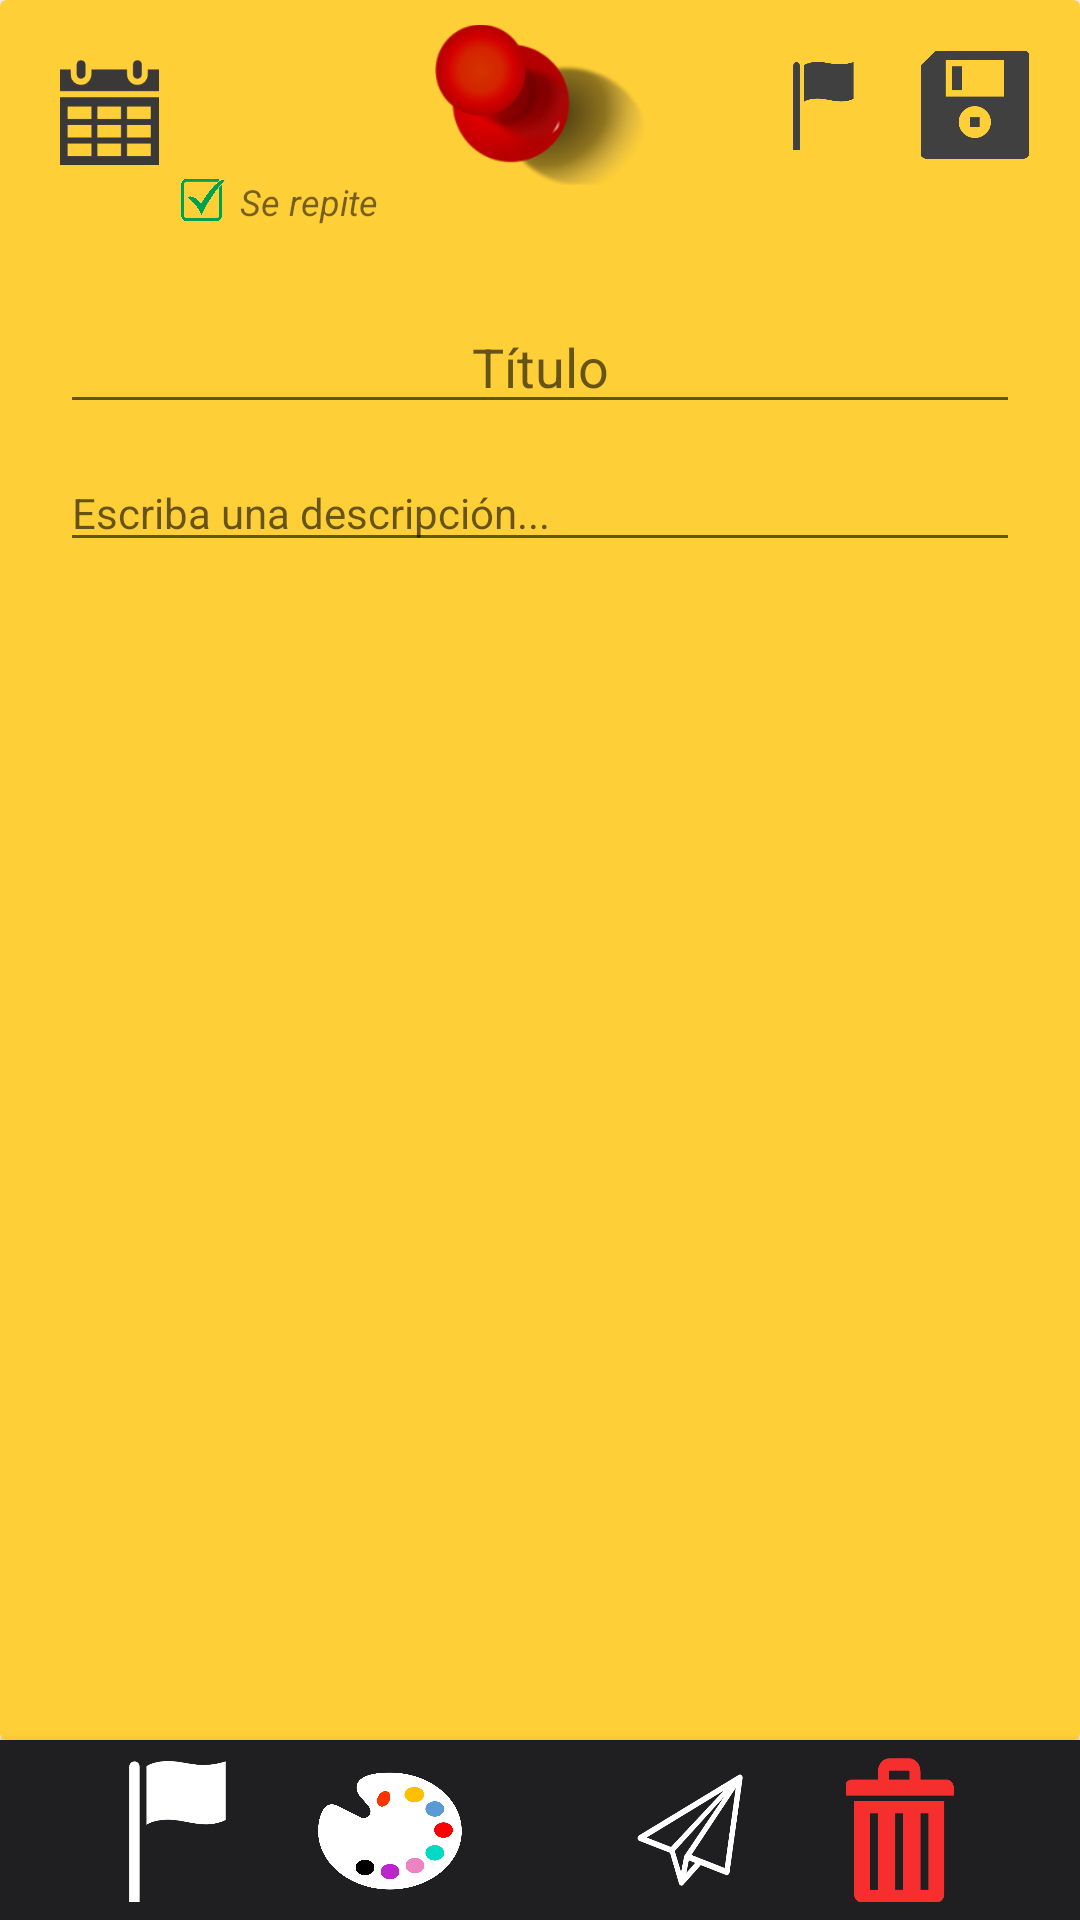

Produce the Android XML layout that renders to this screen, including the resource entries it uses.
<!-- AndroidManifest.xml: application theme Theme.Shrine -->
<!-- res/layout/activity_update_stick_note.xml -->
<?xml version="1.0" encoding="utf-8"?>
<RelativeLayout xmlns:android="http://schemas.android.com/apk/res/android"
    xmlns:app="http://schemas.android.com/apk/res-auto"
    xmlns:tools="http://schemas.android.com/tools"
    android:layout_width="match_parent"
    android:layout_height="match_parent"
    android:id="@+id/up_layout_nota"
    tools:context=".CreateStickNoteActivity">


    <androidx.cardview.widget.CardView
        android:id="@+id/up_stick_note"
        android:layout_width="match_parent"
        android:layout_height="match_parent"
        android:layout_above="@+id/up_barra_opciones"
        android:layout_marginBottom="0dp"
        android:backgroundTint="@color/Nota1">

        <RelativeLayout
            android:layout_width="match_parent"
            android:layout_height="wrap_content">

            <ImageButton
                android:id="@+id/up_guardar_nota"
                android:layout_width="30dp"
                android:layout_height="30dp"
                android:layout_alignParentEnd="true"
                android:layout_marginTop="20dp"
                android:layout_marginEnd="20dp"
                android:background="?attr/selectableItemBackgroundBorderless"
                android:elevation="1dp"
                android:scaleType="fitCenter"
                android:scaleX="1.2"
                android:scaleY="1.2"
                app:srcCompat="@drawable/guardar_icon" />

            <ImageButton
                android:id="@+id/up_cambiar_fecha"
                android:layout_width="33dp"
                android:layout_height="35dp"
                android:layout_marginStart="20dp"
                android:layout_marginTop="20dp"
                android:background="?attr/selectableItemBackgroundBorderless"
                android:scaleType="fitXY"
                app:srcCompat="@drawable/icono_fecha" />

            <ImageView
                android:id="@+id/up_ivw_importancia"
                android:layout_width="30dp"
                android:layout_height="30dp"
                android:layout_alignParentEnd="true"
                android:layout_marginTop="20dp"
                android:layout_marginEnd="70dp"
                app:srcCompat="@drawable/importancia_icono" />

            <TextView
                android:id="@+id/up_t_fecha"
                android:layout_width="wrap_content"
                android:layout_height="wrap_content"
                android:layout_marginStart="60dp"
                android:layout_marginTop="20dp" />

            <TextView
                android:id="@+id/up_t_hora"
                android:layout_width="wrap_content"
                android:layout_height="wrap_content"
                android:layout_marginStart="60dp"
                android:layout_marginTop="35dp" />

            <RelativeLayout
                android:id="@+id/layout_repetiralarma"
                android:layout_width="wrap_content"
                android:layout_height="wrap_content"
                android:layout_below="@id/up_t_hora"
                android:layout_marginStart="60dp"
                android:layout_marginTop="5dp"
                tools:visibility="visible">

                <ImageView
                    android:id="@+id/icono_repetir"
                    android:layout_width="15dp"
                    android:layout_height="15dp"
                    android:src="@drawable/check_icon" />

                <TextView
                    android:id="@+id/serepite_tvw"
                    android:layout_width="wrap_content"
                    android:layout_height="wrap_content"
                    android:layout_marginStart="5dp"
                    android:layout_toEndOf="@+id/icono_repetir"
                    android:text="Se repite"
                    android:textSize="12sp"
                    android:textStyle="italic" />

                <TextView
                    android:id="@+id/repeticion_tiempo"
                    android:layout_width="wrap_content"
                    android:layout_height="wrap_content"
                    android:visibility="gone" />

                <TextView
                    android:id="@+id/intervalo_tiempo"
                    android:layout_width="wrap_content"
                    android:layout_height="wrap_content"
                    android:visibility="gone" />
            </RelativeLayout>

            <ImageView
                android:layout_width="70dp"
                android:layout_height="70dp"
                android:layout_centerHorizontal="true"
                android:src="@drawable/pin" />

            <ScrollView
                android:layout_width="match_parent"
                android:layout_height="match_parent"
                android:layout_marginTop="100dp">

                <RelativeLayout
                    android:layout_width="match_parent"
                    android:layout_height="wrap_content">

                    <EditText
                        android:id="@+id/up_titulo_nota"
                        android:layout_width="match_parent"
                        android:layout_height="wrap_content"
                        android:layout_centerHorizontal="true"
                        android:layout_marginStart="20dp"
                        android:layout_marginEnd="20dp"
                        android:gravity="center"
                        android:hint="Título" />

                    <EditText
                        android:id="@+id/up_contenido_nota"
                        android:layout_width="match_parent"
                        android:layout_height="wrap_content"
                        android:layout_below="@id/up_titulo_nota"
                        android:layout_centerHorizontal="true"
                        android:layout_marginStart="20dp"
                        android:layout_marginTop="10dp"
                        android:layout_marginEnd="20dp"
                        android:hint="Escriba una descripción..."
                        android:textSize="14sp" />
                </RelativeLayout>

            </ScrollView>

        </RelativeLayout>

    </androidx.cardview.widget.CardView>


    <androidx.cardview.widget.CardView
        android:id="@+id/up_barra_opciones"
        android:layout_width="match_parent"
        android:layout_height="60dp"
        android:layout_alignParentBottom="true"
        android:backgroundTint="#1F1F22"
        app:cardCornerRadius="0dp"
        app:cardElevation="5dp">

        <RelativeLayout
            android:layout_width="match_parent"
            android:layout_height="match_parent">

            <ImageButton
                android:id="@+id/importancia_record"
                android:layout_width="60dp"
                android:layout_height="60dp"
                android:layout_marginStart="30dp"
                android:background="?attr/selectableItemBackgroundBorderless"
                android:scaleType="fitXY"
                android:scaleX="0.8"
                android:scaleY="0.8"
                android:src="@drawable/importancia_icono"
                app:tint="#FFFFFF" />

            <ImageButton
                android:id="@+id/up_cambiar_color_nota"
                android:layout_width="60dp"
                android:layout_height="60dp"
                android:layout_marginEnd="20dp"
                android:layout_toStartOf="@+id/espacio"
                android:background="?attr/selectableItemBackgroundBorderless"
                android:scaleType="fitXY"
                android:scaleX="0.8"
                android:scaleY="0.8"
                android:src="@drawable/color_icon" />

            <Space
                android:id="@+id/espacio"
                android:layout_width="0dp"
                android:layout_height="0dp"
                android:layout_centerHorizontal="true" />

            <ImageButton
                android:id="@+id/up_compartir_nota"
                android:layout_width="60dp"
                android:layout_height="60dp"
                android:layout_marginStart="20dp"
                android:layout_toEndOf="@+id/espacio"
                android:background="?attr/selectableItemBackgroundBorderless"
                android:scaleType="fitXY"
                android:scaleX="0.7"
                android:scaleY="0.8"
                android:src="@drawable/enviar_icono"
                app:tint="#FFFFFF" />

            <ImageButton
                android:id="@+id/up_eliminar_nota"
                android:layout_width="60dp"
                android:layout_height="60dp"
                android:layout_alignParentEnd="true"
                android:layout_marginEnd="30dp"
                android:background="?attr/selectableItemBackgroundBorderless"
                android:scaleType="fitXY"
                android:scaleX="0.6"
                android:scaleY="0.8"
                android:src="@drawable/borrar_icono"
                app:tint="#F62E2E" />


        </RelativeLayout>

    </androidx.cardview.widget.CardView>

</RelativeLayout>
<!-- resources referenced by this layout -->
<resources>
  <color name="Nota1">#FFFFCF37</color>
  <!-- drawable borrar_icono: png bitmap (drawable, 1756 bytes) -->
  <!-- drawable check_icon: png bitmap (drawable, 129165 bytes) -->
  <!-- drawable color_icon: png bitmap (drawable, 60901 bytes) -->
  <!-- drawable enviar_icono: png bitmap (drawable, 5146 bytes) -->
  <!-- drawable guardar_icon: png bitmap (drawable, 1963 bytes) -->
  <!-- drawable icono_fecha: png bitmap (drawable, 936 bytes) -->
  <!-- drawable importancia_icono: png bitmap (drawable, 6542 bytes) -->
  <!-- drawable pin: png bitmap (drawable, 17337 bytes) -->
  <style name="Theme.Shrine" parent="Theme.MaterialComponents.Light.NoActionBar">
          
          <item name="colorPrimary">@color/colorPrimary</item>
          <item name="colorPrimaryDark">@color/colorPrimaryDark</item>
          <item name="colorSecondary">@color/colorSecondary</item>
          <item name="colorAccent">@color/colorAccent</item>
  
          <item name="android:windowLightStatusBar" tools:targetApi="m">true</item>
          <item name="android:textColorPrimary">@color/textColorPrimary</item>
      </style>
  <color name="colorPrimary">#FF03DAC5</color>
  <color name="colorPrimaryDark">#FBB8AC</color>
  <color name="colorSecondary">#FBB8AC</color>
  <color name="colorAccent">#2A2C2C</color>
  <color name="textColorPrimary">#442C2E</color>
</resources>
